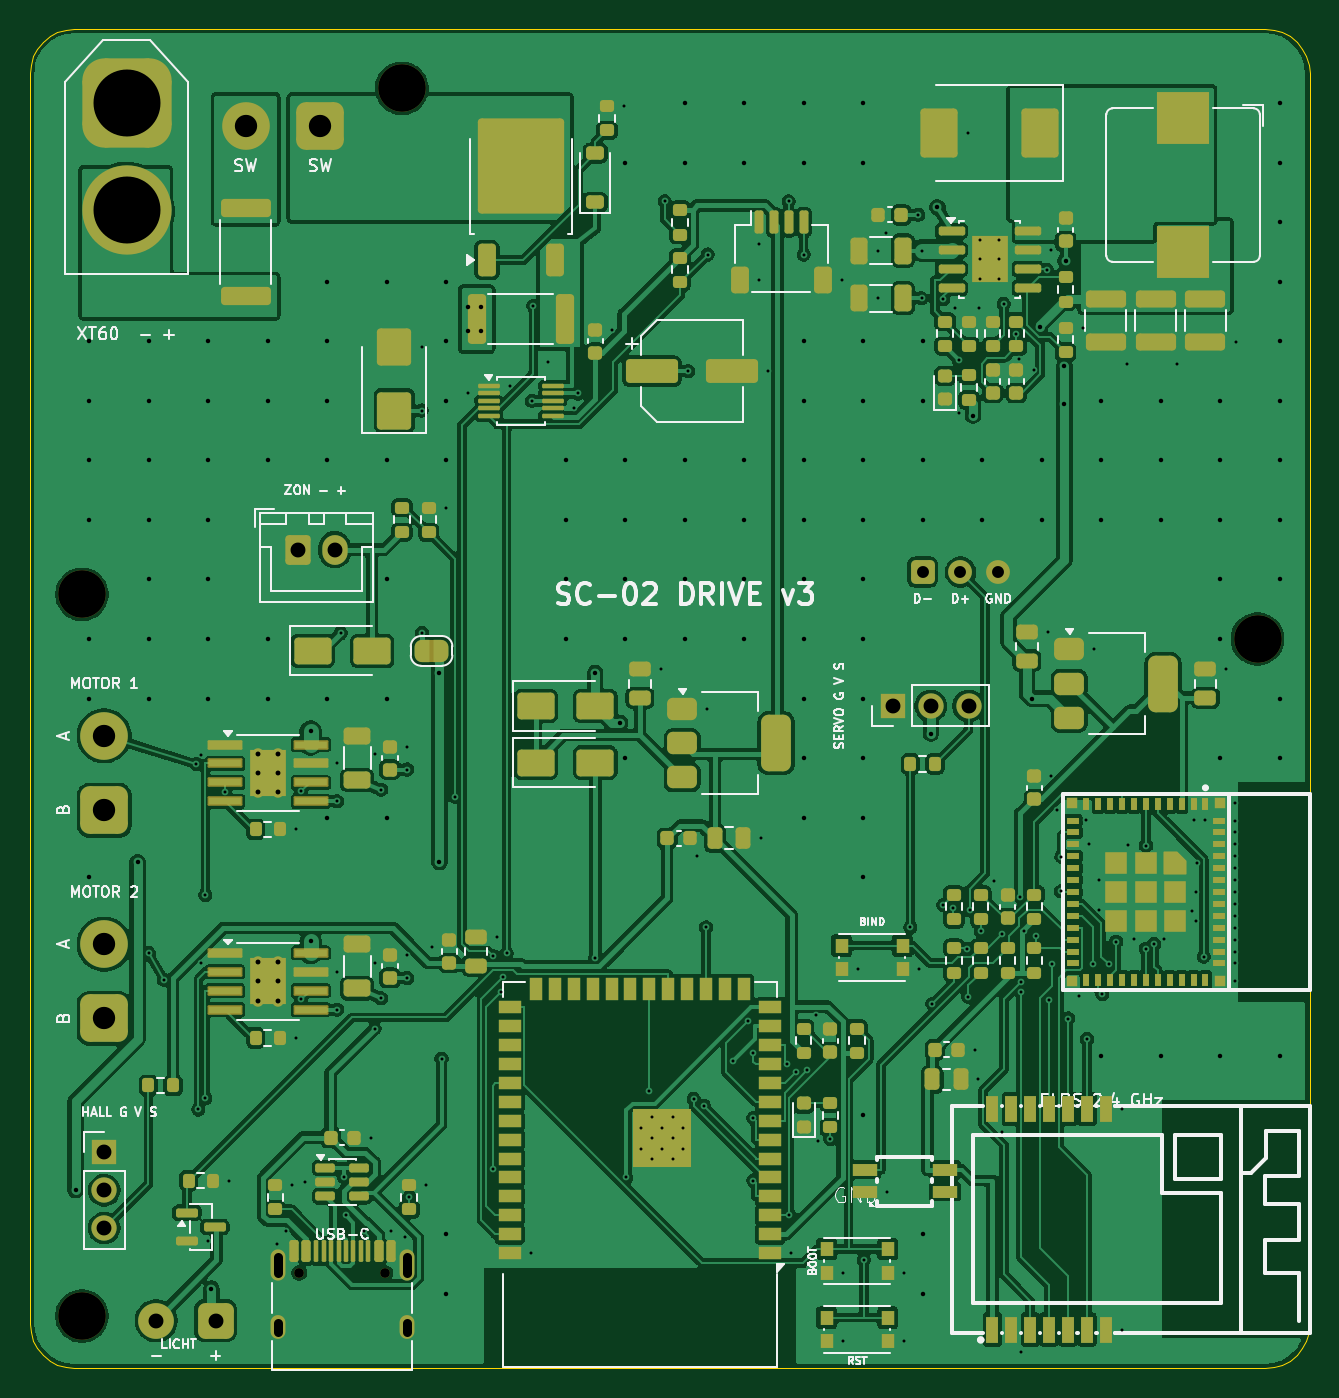
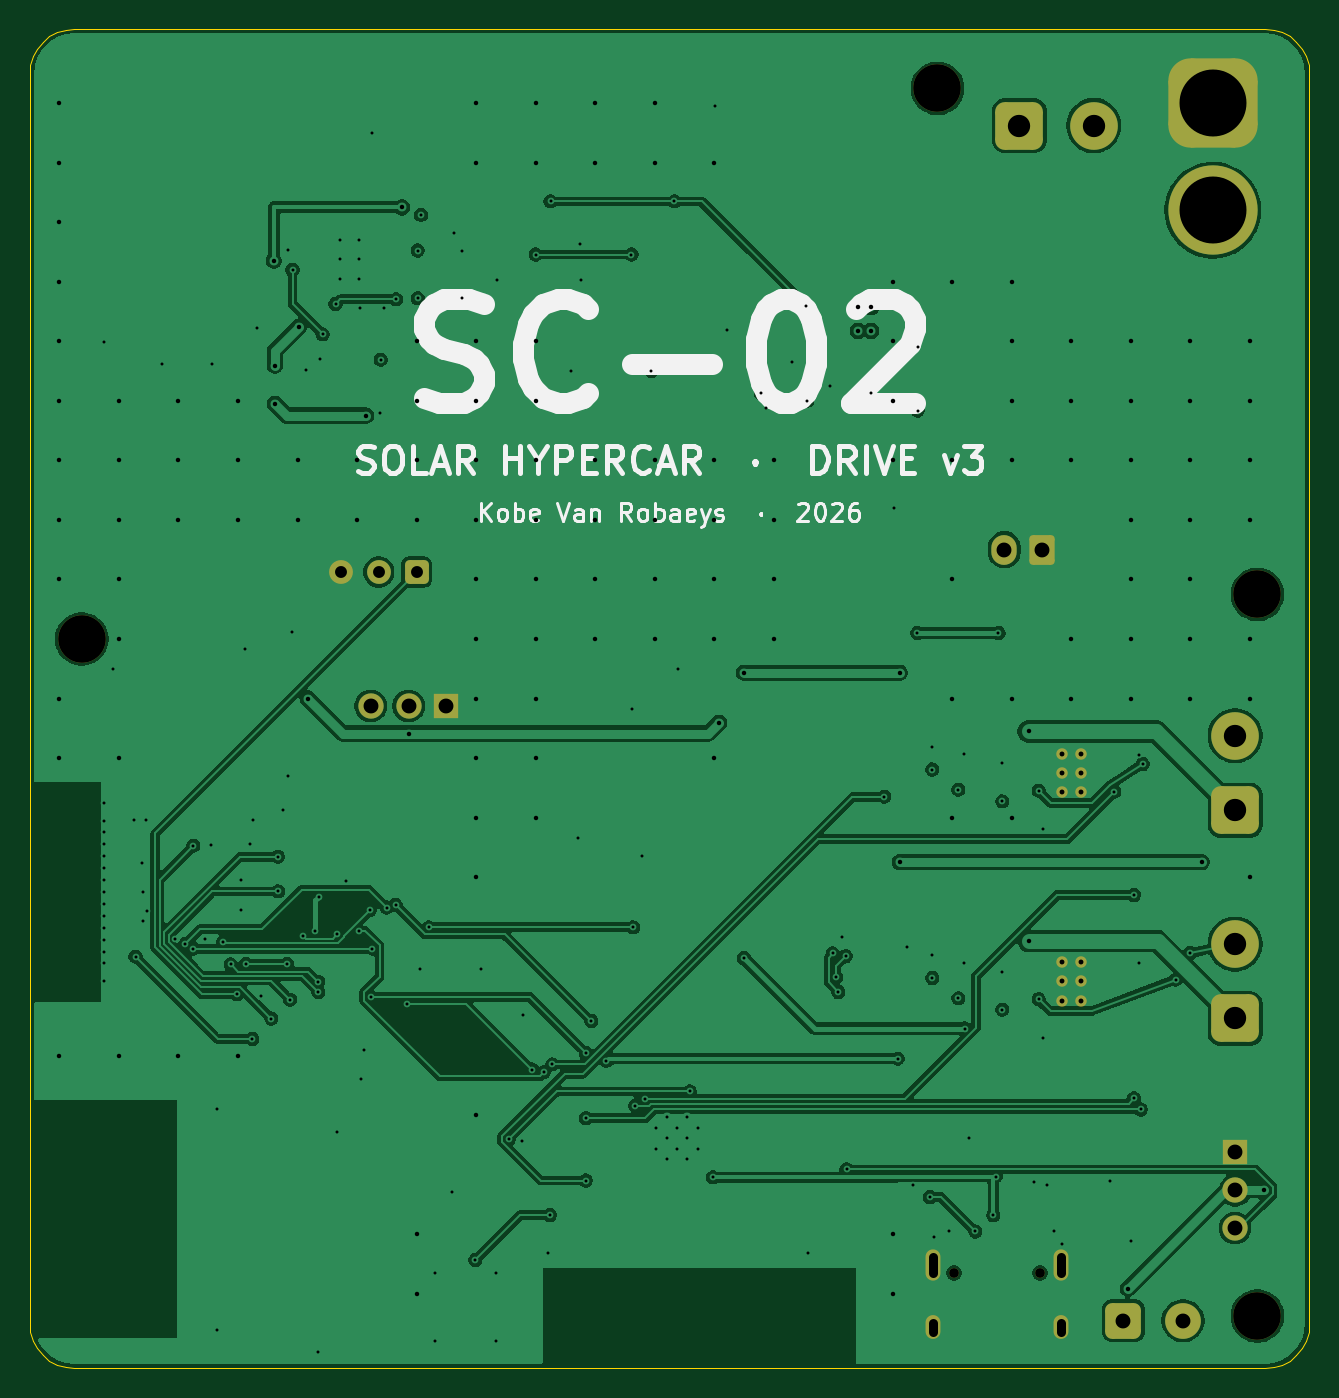
Circuit board: 13 layer files. Board 86.0 x 90.0 mm.
- bottom_copper: sc02_drive-B_Cu.gbr (145148 bytes)
- bottom_mask: sc02_drive-B_Mask.gbr (3382 bytes)
- paste: sc02_drive-B_Paste.gbr (455 bytes)
- bottom_silk: sc02_drive-B_Silkscreen.gbr (25614 bytes)
- outline: sc02_drive-Edge_Cuts.gbr (2321 bytes)
- top_copper: sc02_drive-F_Cu.gbr (484342 bytes)
- top_mask: sc02_drive-F_Mask.gbr (19672 bytes)
- paste: sc02_drive-F_Paste.gbr (16166 bytes)
- top_silk: sc02_drive-F_Silkscreen.gbr (86624 bytes)
- inner_copper: sc02_drive-In1_Cu.gbr (150764 bytes)
- inner_copper: sc02_drive-In2_Cu.gbr (399488 bytes)
- drill: sc02_drive-NPTH.drl (475 bytes)
- drill: sc02_drive-PTH.drl (6755 bytes)

=== bottom_copper: sc02_drive-B_Cu.gbr (145148 bytes, source omitted) ===
=== bottom_mask: sc02_drive-B_Mask.gbr ===
%TF.GenerationSoftware,KiCad,Pcbnew,10.0.3*%
%TF.CreationDate,2026-10-18T22:07:53+02:00*%
%TF.ProjectId,sc02_drive,73633032-5f64-4726-9976-652e6b696361,rev?*%
%TF.SameCoordinates,Original*%
%TF.FileFunction,Soldermask,Bot*%
%TF.FilePolarity,Negative*%
%FSLAX46Y46*%
G04 Gerber Fmt 4.6, Leading zero omitted, Abs format (unit mm)*
G04 Created by KiCad (PCBNEW 10.0.3) date 2026-10-18 22:07:53*
%MOMM*%
%LPD*%
G01*
G04 APERTURE LIST*
G04 Aperture macros list*
%AMRoundRect*
0 Rectangle with rounded corners*
0 $1 Rounding radius*
0 $2 $3 $4 $5 $6 $7 $8 $9 X,Y pos of 4 corners*
0 Add a 4 corners polygon primitive as box body*
4,1,4,$2,$3,$4,$5,$6,$7,$8,$9,$2,$3,0*
0 Add four circle primitives for the rounded corners*
1,1,$1+$1,$2,$3*
1,1,$1+$1,$4,$5*
1,1,$1+$1,$6,$7*
1,1,$1+$1,$8,$9*
0 Add four rect primitives between the rounded corners*
20,1,$1+$1,$2,$3,$4,$5,0*
20,1,$1+$1,$4,$5,$6,$7,0*
20,1,$1+$1,$6,$7,$8,$9,0*
20,1,$1+$1,$8,$9,$2,$3,0*%
G04 Aperture macros list end*
%ADD10C,0.770000*%
%ADD11C,3.200000*%
%ADD12C,2.400000*%
%ADD13RoundRect,0.480000X-0.720000X-0.720000X0.720000X-0.720000X0.720000X0.720000X-0.720000X0.720000X0*%
%ADD14RoundRect,0.640000X-0.960000X0.960000X-0.960000X-0.960000X0.960000X-0.960000X0.960000X0.960000X0*%
%ADD15C,0.650000*%
%ADD16O,1.000000X2.100000*%
%ADD17O,1.000000X1.600000*%
%ADD18RoundRect,0.250000X-0.600000X-0.750000X0.600000X-0.750000X0.600000X0.750000X-0.600000X0.750000X0*%
%ADD19O,1.700000X2.000000*%
%ADD20RoundRect,0.320000X-0.480000X-0.480000X0.480000X-0.480000X0.480000X0.480000X-0.480000X0.480000X0*%
%ADD21C,1.600000*%
%ADD22RoundRect,1.500000X-1.500000X1.500000X-1.500000X-1.500000X1.500000X-1.500000X1.500000X1.500000X0*%
%ADD23C,6.000000*%
%ADD24R,1.700000X1.700000*%
%ADD25C,1.700000*%
%ADD26RoundRect,0.640000X-0.960000X-0.960000X0.960000X-0.960000X0.960000X0.960000X-0.960000X0.960000X0*%
G04 APERTURE END LIST*
D10*
%TO.C,U4*%
X217350000Y-80700000D03*
X217350000Y-82000000D03*
X217350000Y-83300000D03*
X218650000Y-80700000D03*
X218650000Y-82000000D03*
X218650000Y-83300000D03*
%TD*%
D11*
%TO.C,H3*%
X205500000Y-70000000D03*
%TD*%
D12*
%TO.C,J10*%
X210500000Y-118800000D03*
D13*
X214500000Y-118800000D03*
%TD*%
D11*
%TO.C,J2*%
X207000000Y-79500000D03*
D14*
X207000000Y-84500000D03*
%TD*%
D11*
%TO.C,H4*%
X284500000Y-73000000D03*
%TD*%
%TO.C,J3*%
X207000000Y-93500000D03*
D14*
X207000000Y-98500000D03*
%TD*%
D15*
%TO.C,J8*%
X220110000Y-115600000D03*
X225890000Y-115600000D03*
D16*
X218680000Y-115070000D03*
D17*
X218680000Y-119250000D03*
D16*
X227320000Y-115070000D03*
D17*
X227320000Y-119250000D03*
%TD*%
D18*
%TO.C,J6*%
X220000000Y-67000000D03*
D19*
X222500000Y-67000000D03*
%TD*%
D20*
%TO.C,J12*%
X262000000Y-68500000D03*
D21*
X264540000Y-68500000D03*
X267080000Y-68500000D03*
%TD*%
D22*
%TO.C,J1*%
X208500000Y-37000000D03*
D23*
X208500000Y-44200000D03*
%TD*%
D11*
%TO.C,H2*%
X227000000Y-36000000D03*
%TD*%
D24*
%TO.C,J5*%
X207000000Y-107500000D03*
D25*
X207000000Y-110040000D03*
X207000000Y-112580000D03*
%TD*%
D10*
%TO.C,U5*%
X217350000Y-94700000D03*
X217350000Y-96000000D03*
X217350000Y-97300000D03*
X218650000Y-94700000D03*
X218650000Y-96000000D03*
X218650000Y-97300000D03*
%TD*%
D11*
%TO.C,J11*%
X216500000Y-38500000D03*
D26*
X221500000Y-38500000D03*
%TD*%
D24*
%TO.C,J4*%
X260000000Y-77500000D03*
D25*
X262540000Y-77500000D03*
X265080000Y-77500000D03*
%TD*%
D11*
%TO.C,H1*%
X205500000Y-118500000D03*
%TD*%
M02*

=== paste: sc02_drive-B_Paste.gbr ===
%TF.GenerationSoftware,KiCad,Pcbnew,10.0.3*%
%TF.CreationDate,2026-10-18T22:07:53+02:00*%
%TF.ProjectId,sc02_drive,73633032-5f64-4726-9976-652e6b696361,rev?*%
%TF.SameCoordinates,Original*%
%TF.FileFunction,Paste,Bot*%
%TF.FilePolarity,Positive*%
%FSLAX46Y46*%
G04 Gerber Fmt 4.6, Leading zero omitted, Abs format (unit mm)*
G04 Created by KiCad (PCBNEW 10.0.3) date 2026-10-18 22:07:53*
%MOMM*%
%LPD*%
G01*
G04 APERTURE LIST*
G04 APERTURE END LIST*
M02*

=== bottom_silk: sc02_drive-B_Silkscreen.gbr (25614 bytes, source omitted) ===
=== outline: sc02_drive-Edge_Cuts.gbr ===
%TF.GenerationSoftware,KiCad,Pcbnew,10.0.3*%
%TF.CreationDate,2026-10-18T22:07:53+02:00*%
%TF.ProjectId,sc02_drive,73633032-5f64-4726-9976-652e6b696361,rev?*%
%TF.SameCoordinates,Original*%
%TF.FileFunction,Profile,NP*%
%FSLAX46Y46*%
G04 Gerber Fmt 4.6, Leading zero omitted, Abs format (unit mm)*
G04 Created by KiCad (PCBNEW 10.0.3) date 2026-10-18 22:07:53*
%MOMM*%
%LPD*%
G01*
G04 APERTURE LIST*
%TA.AperFunction,Profile*%
%ADD10C,0.100000*%
%TD*%
G04 APERTURE END LIST*
D10*
X202000000Y-35000000D02*
X202057600Y-34414700D01*
X202000000Y-119000000D02*
X202000000Y-35000000D01*
X202057600Y-34414700D02*
X202228400Y-33851900D01*
X202057600Y-119585300D02*
X202000000Y-119000000D01*
X202228400Y-33851900D02*
X202505600Y-33333299D01*
X202228400Y-120148100D02*
X202057600Y-119585300D01*
X202505600Y-33333299D02*
X202878700Y-32878699D01*
X202505600Y-120666699D02*
X202228400Y-120148100D01*
X202878700Y-32878699D02*
X203333300Y-32505600D01*
X202878700Y-121121300D02*
X202505600Y-120666699D01*
X203333300Y-32505600D02*
X203851900Y-32228399D01*
X203333300Y-121494400D02*
X202878700Y-121121300D01*
X203851900Y-32228399D02*
X204414700Y-32057599D01*
X203851900Y-121771600D02*
X203333300Y-121494400D01*
X204414700Y-32057599D02*
X205000000Y-32000000D01*
X204414700Y-121942399D02*
X203851900Y-121771600D01*
X205000000Y-32000000D02*
X285000000Y-32000000D01*
X205000000Y-122000000D02*
X204414700Y-121942399D01*
X285000000Y-32000000D02*
X285585299Y-32057599D01*
X285000000Y-122000000D02*
X205000000Y-122000000D01*
X285585299Y-32057599D02*
X286148100Y-32228399D01*
X285585299Y-121942399D02*
X285000000Y-122000000D01*
X286148100Y-32228399D02*
X286666700Y-32505600D01*
X286148100Y-121771600D02*
X285585299Y-121942399D01*
X286666700Y-32505600D02*
X287121300Y-32878699D01*
X286666700Y-121494400D02*
X286148100Y-121771600D01*
X287121300Y-32878699D02*
X287494400Y-33333299D01*
X287121300Y-121121300D02*
X286666700Y-121494400D01*
X287494400Y-33333299D02*
X287771600Y-33851900D01*
X287494400Y-120666699D02*
X287121300Y-121121300D01*
X287771600Y-33851900D02*
X287942400Y-34414700D01*
X287771600Y-120148100D02*
X287494400Y-120666699D01*
X287942400Y-34414700D02*
X288000000Y-35000000D01*
X287942400Y-119585300D02*
X287771600Y-120148100D01*
X288000000Y-35000000D02*
X288000000Y-119000000D01*
X288000000Y-119000000D02*
X287942400Y-119585300D01*
M02*

=== top_copper: sc02_drive-F_Cu.gbr (484342 bytes, source omitted) ===
=== top_mask: sc02_drive-F_Mask.gbr (19672 bytes, source omitted) ===
=== paste: sc02_drive-F_Paste.gbr (16166 bytes, source omitted) ===
=== top_silk: sc02_drive-F_Silkscreen.gbr (86624 bytes, source omitted) ===
=== inner_copper: sc02_drive-In1_Cu.gbr (150764 bytes, source omitted) ===
=== inner_copper: sc02_drive-In2_Cu.gbr (399488 bytes, source omitted) ===
=== drill: sc02_drive-NPTH.drl ===
M48
; DRILL file KiCad 10.0.3 date 2026-10-18T22:07:54
; FORMAT={-:-/ absolute / metric / decimal}
; #@! TF.CreationDate,2026-10-18T22:07:54+02:00
; #@! TF.GenerationSoftware,Kicad,Pcbnew,10.0.3
; #@! TF.FileFunction,NonPlated,1,4,NPTH
FMAT,2
METRIC
; #@! TA.AperFunction,NonPlated,NPTH,ComponentDrill
T1C0.650
; #@! TA.AperFunction,NonPlated,NPTH,ComponentDrill
T2C3.200
%
G90
G05
T1
X220.11Y-115.6
X225.89Y-115.6
T2
X205.5Y-70.0
X205.5Y-118.5
X227.0Y-36.0
X284.5Y-73.0
M30

=== drill: sc02_drive-PTH.drl (6755 bytes, source omitted) ===
